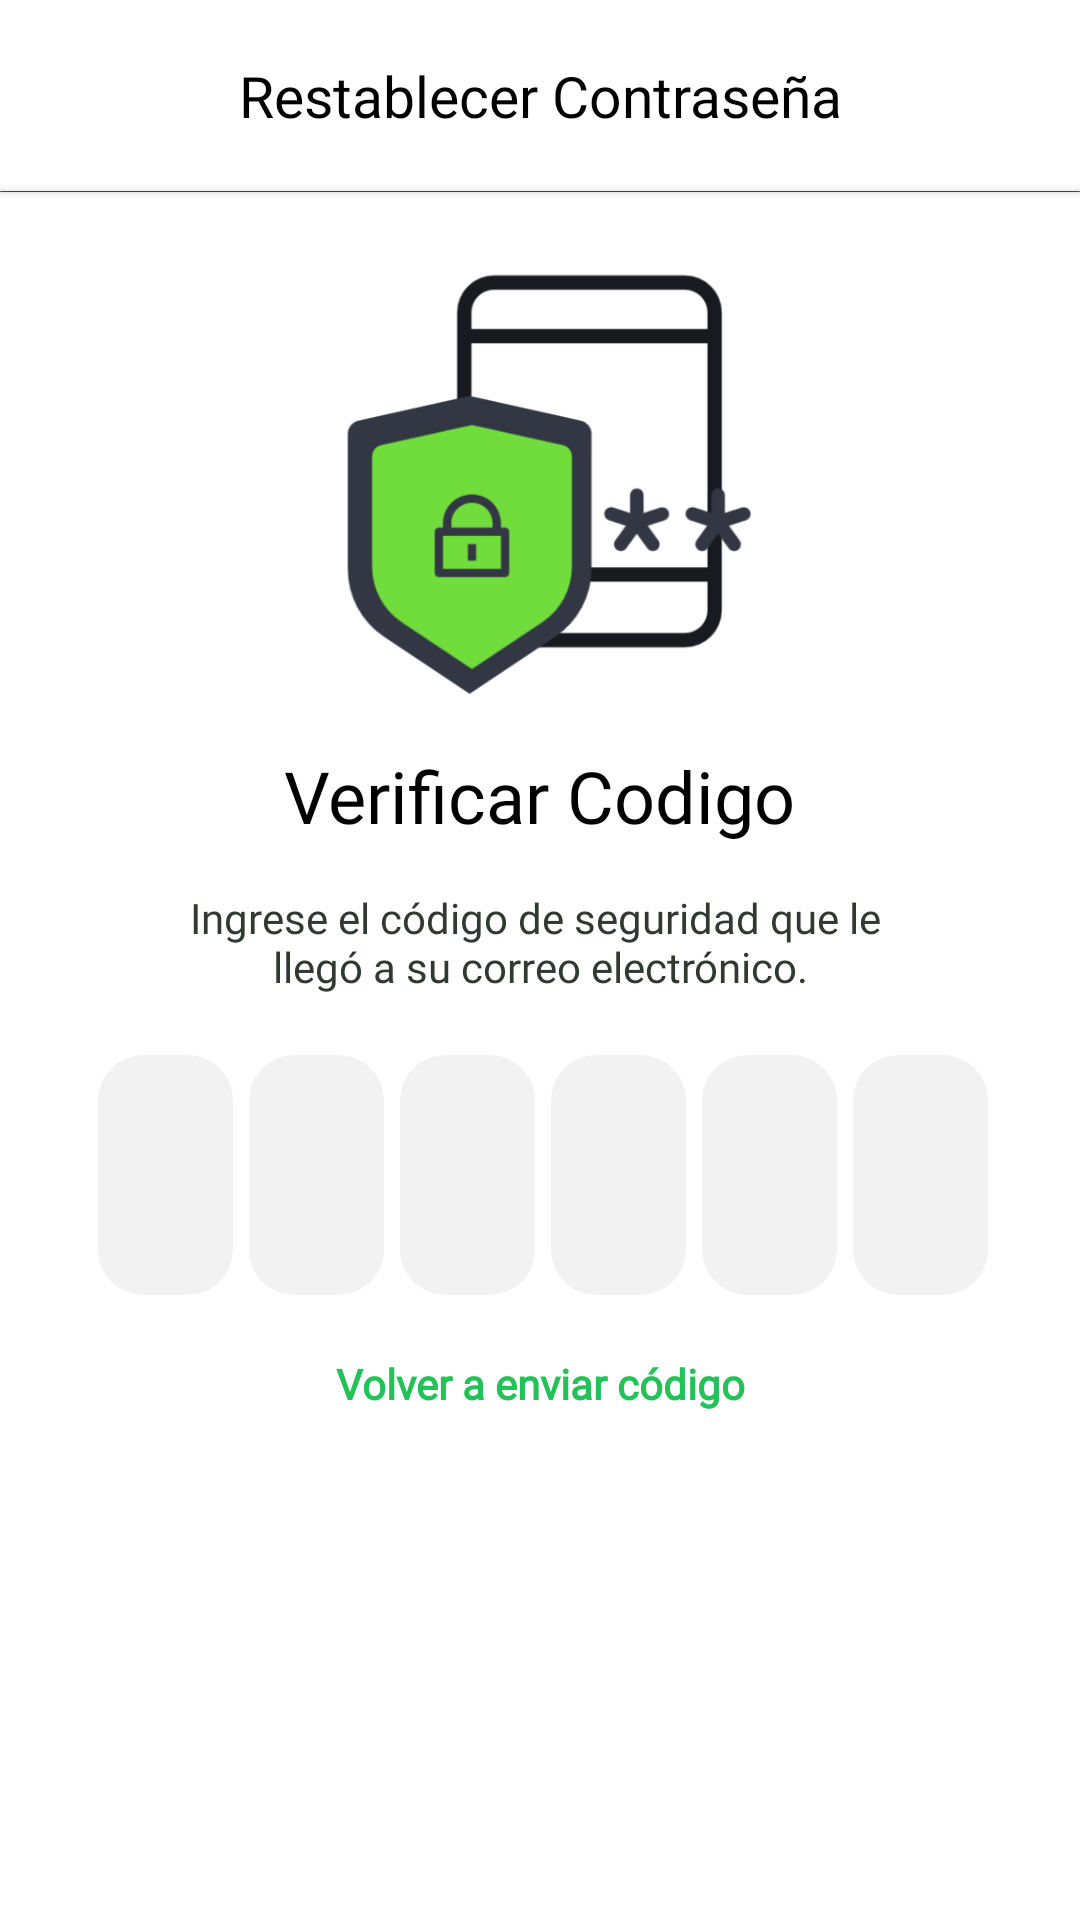

Layout XML and referenced resources for this Android screen:
<!-- AndroidManifest.xml: application theme Theme.ReciclaYa -->
<!-- res/layout/fragment_restablecer_comparar_codigo.xml -->
<?xml version="1.0" encoding="utf-8"?>
<LinearLayout xmlns:android="http://schemas.android.com/apk/res/android"
    xmlns:app="http://schemas.android.com/apk/res-auto"
    xmlns:tools="http://schemas.android.com/tools"
    android:layout_width="match_parent"
    android:layout_height="match_parent"
    android:background="@color/white"
    android:orientation="vertical"
    tools:context=".ui.auth.restablecer.fragments.FragmentRestablecerCompararCodigo">

    <FrameLayout
        android:layout_width="match_parent"
        android:layout_height="0dp"
        android:layout_weight="0.1">

        <ImageView
            android:id="@+id/IVRegresarRCC"
            android:layout_width="15dp"
            android:layout_height="15dp"

            android:layout_gravity="center_vertical"
            android:layout_marginStart="30dp"
            android:background="@drawable/flechaizquierda" />

        <TextView
            android:layout_width="match_parent"
            android:layout_height="match_parent"

            android:fontFamily="@font/gothamnarrow_medium"

            android:gravity="center"
            android:text="@string/RestablecerContrasena"
            android:textColor="@color/black"
            android:textSize="19sp" />
    </FrameLayout>

    <androidx.cardview.widget.CardView
        android:layout_width="match_parent"
        android:layout_height="0.05dp" />

    <androidx.constraintlayout.widget.ConstraintLayout
        android:layout_width="match_parent"
        android:layout_height="0dp"

        android:layout_weight="0.9"
        android:paddingHorizontal="30dp">

        <ImageView
            android:id="@+id/ImageViewRCC1"
            android:layout_width="150dp"
            android:layout_height="150dp"
            android:layout_marginTop="20dp"
            android:background="@drawable/verificar_codigo"
            app:layout_constraintEnd_toEndOf="parent"
            app:layout_constraintStart_toStartOf="parent"
            app:layout_constraintTop_toTopOf="parent" />

        <TextView
            android:id="@+id/TextViewRCC1"
            android:layout_width="wrap_content"
            android:layout_height="wrap_content"

            android:layout_marginTop="15dp"
            android:fontFamily="@font/gotham_bold"
            android:text="@string/VerificarCodigo"
            android:textColor="@color/black"
            android:textSize="24sp"

            app:layout_constraintEnd_toEndOf="parent"
            app:layout_constraintStart_toStartOf="parent"
            app:layout_constraintTop_toBottomOf="@id/ImageViewRCC1" />

        <TextView
            android:id="@+id/TextViewRCC2"
            android:layout_width="wrap_content"
            android:layout_height="wrap_content"
            android:layout_marginTop="15dp"

            android:fontFamily="@font/gothamnarrow_medium"
            android:gravity="center"
            android:text="@string/MensajeVerificarCodigo"
            android:textColor="@color/gris"
            android:textSize="14sp"

            app:layout_constraintEnd_toEndOf="parent"
            app:layout_constraintStart_toStartOf="parent"
            app:layout_constraintTop_toBottomOf="@+id/TextViewRCC1" />

        <LinearLayout
            android:id="@+id/LLRCC1"
            android:layout_width="wrap_content"
            android:layout_height="80dp"
            android:layout_marginHorizontal="20dp"

            android:layout_marginTop="20dp"
            android:orientation="horizontal"

            app:layout_constraintEnd_toEndOf="parent"
            app:layout_constraintStart_toStartOf="parent"
            app:layout_constraintTop_toBottomOf="@+id/TextViewRCC2">

            <androidx.cardview.widget.CardView
                android:layout_width="45dp"
                android:layout_height="match_parent"
                android:layout_marginHorizontal="2.5dp"

                app:cardBackgroundColor="@color/gris_claro"
                app:cardCornerRadius="15dp"
                app:cardElevation="0dp">

                <EditText
                    android:id="@+id/ETCod1RCC"
                    android:layout_width="match_parent"
                    android:layout_height="match_parent"

                    android:background="@color/transparente"
                    android:fontFamily="@font/gothamnarrow_medium"
                    android:inputType="number"
                    android:maxLength="1"

                    android:nextFocusRight="@id/ETCod2RCC"
                    android:textAlignment="center"

                    android:textColor="@color/black"
                    android:textSize="20sp" />
            </androidx.cardview.widget.CardView>

            <androidx.cardview.widget.CardView
                android:layout_width="45dp"
                android:layout_height="match_parent"
                android:layout_marginHorizontal="2.5dp"

                app:cardBackgroundColor="@color/gris_claro"
                app:cardCornerRadius="15dp"
                app:cardElevation="0dp">

                <EditText
                    android:id="@+id/ETCod2RCC"
                    android:layout_width="match_parent"
                    android:layout_height="match_parent"

                    android:background="@color/transparente"
                    android:fontFamily="@font/gothamnarrow_medium"
                    android:inputType="number"
                    android:maxLength="1"

                    android:nextFocusLeft="@id/ETCod1RCC"
                    android:nextFocusRight="@id/ETCod3RCC"
                    android:textAlignment="center"

                    android:textColor="@color/black"
                    android:textSize="20sp" />
            </androidx.cardview.widget.CardView>

            <androidx.cardview.widget.CardView
                android:layout_width="45dp"
                android:layout_height="match_parent"
                android:layout_marginHorizontal="2.5dp"

                app:cardBackgroundColor="@color/gris_claro"
                app:cardCornerRadius="15dp"
                app:cardElevation="0dp">

                <EditText
                    android:id="@+id/ETCod3RCC"
                    android:layout_width="match_parent"
                    android:layout_height="match_parent"

                    android:background="@color/transparente"
                    android:fontFamily="@font/gothamnarrow_medium"
                    android:inputType="number"
                    android:maxLength="1"

                    android:nextFocusLeft="@id/ETCod2RCC"
                    android:nextFocusRight="@id/ETCod4RCC"
                    android:textAlignment="center"

                    android:textColor="@color/black"
                    android:textSize="20sp" />
            </androidx.cardview.widget.CardView>

            <androidx.cardview.widget.CardView
                android:layout_width="45dp"
                android:layout_height="match_parent"
                android:layout_marginHorizontal="2.5dp"

                app:cardBackgroundColor="@color/gris_claro"
                app:cardCornerRadius="15dp"
                app:cardElevation="0dp">

                <EditText
                    android:id="@+id/ETCod4RCC"
                    android:layout_width="50dp"
                    android:layout_height="match_parent"

                    android:background="@color/transparente"
                    android:fontFamily="@font/gothamnarrow_medium"
                    android:inputType="number"
                    android:maxLength="1"

                    android:nextFocusLeft="@id/ETCod3RCC"
                    android:nextFocusRight="@id/ETCod5RCC"

                    android:textAlignment="center"
                    android:textColor="@color/black"
                    android:textSize="20sp" />
            </androidx.cardview.widget.CardView>

            <androidx.cardview.widget.CardView
                android:layout_width="45dp"
                android:layout_height="match_parent"
                android:layout_marginHorizontal="2.5dp"

                app:cardBackgroundColor="@color/gris_claro"
                app:cardCornerRadius="15dp"
                app:cardElevation="0dp">

                <EditText
                    android:id="@+id/ETCod5RCC"
                    android:layout_width="match_parent"
                    android:layout_height="match_parent"

                    android:background="@color/transparente"
                    android:fontFamily="@font/gothamnarrow_medium"
                    android:inputType="number"
                    android:maxLength="1"

                    android:nextFocusLeft="@id/ETCod4RCC"
                    android:nextFocusRight="@id/ETCod6RCC"
                    android:textAlignment="center"

                    android:textColor="@color/black"
                    android:textSize="20sp" />
            </androidx.cardview.widget.CardView>

            <androidx.cardview.widget.CardView
                android:layout_width="45dp"
                android:layout_height="match_parent"
                android:layout_marginHorizontal="2.5dp"

                app:cardBackgroundColor="@color/gris_claro"
                app:cardCornerRadius="15dp"
                app:cardElevation="0dp">

                <EditText
                    android:id="@+id/ETCod6RCC"
                    android:layout_width="match_parent"
                    android:layout_height="match_parent"

                    android:background="@color/transparente"
                    android:fontFamily="@font/gothamnarrow_medium"
                    android:inputType="number"
                    android:maxLength="1"

                    android:nextFocusLeft="@id/ETCod5RCC"
                    android:textAlignment="center"

                    android:textColor="@color/black"
                    android:textSize="20sp" />
            </androidx.cardview.widget.CardView>

        </LinearLayout>

        <TextView
            android:id="@+id/TVReenviarCodigoRCC"
            android:layout_width="wrap_content"
            android:layout_height="wrap_content"

            android:layout_marginTop="20dp"

            android:fontFamily="@font/gotham_medium"
            android:text="@string/VolverAEnviarCodigo"
            android:textColor="@color/verde"
            android:textSize="14sp"
            android:textStyle="bold"

            app:layout_constraintEnd_toEndOf="parent"
            app:layout_constraintStart_toStartOf="parent"
            app:layout_constraintTop_toBottomOf="@+id/LLRCC1" />

        <Button
            android:id="@+id/btnContinuarRCC"
            android:layout_width="match_parent"
            android:layout_height="wrap_content"

            android:layout_marginTop="10dp"
            android:layout_weight="1"
            android:background="@drawable/green_button_background"

            android:text="@string/Continuar"
            android:textAllCaps="false"

            android:textColor="@color/white"
            android:textSize="18sp"
            app:layout_constraintEnd_toEndOf="parent"
            app:layout_constraintStart_toStartOf="parent"
            app:layout_constraintTop_toBottomOf="@+id/TVReenviarCodigoRCC" />

    </androidx.constraintlayout.widget.ConstraintLayout>
</LinearLayout>
<!-- resources referenced by this layout -->
<resources>
  <color name="black">#FF000000</color>
  <color name="gris">#313A31</color>
  <color name="gris_claro">#F1F2F1</color>
  <color name="transparente">#00000000</color>
  <color name="verde">#22C258</color>
  <color name="white">#FFFFFFFF</color>
  <!-- drawable verificar_codigo: png bitmap (drawable, 23217 bytes) -->
  <string name="Continuar">Continuar</string>
  <string name="MensajeVerificarCodigo">Ingrese el código de seguridad que le \nllegó a su correo electrónico.</string>
  <string name="RestablecerContrasena">Restablecer Contraseña</string>
  <string name="VerificarCodigo">Verificar Codigo</string>
  <string name="VolverAEnviarCodigo">Volver a enviar código</string>
  <style name="Theme.ReciclaYa" parent="Base.Theme.ReciclaYa" />
  <style name="Base.Theme.ReciclaYa" parent="Theme.AppCompat.NoActionBar">
          
          <item name="colorPrimary">@color/black</item>
      </style>
</resources>
